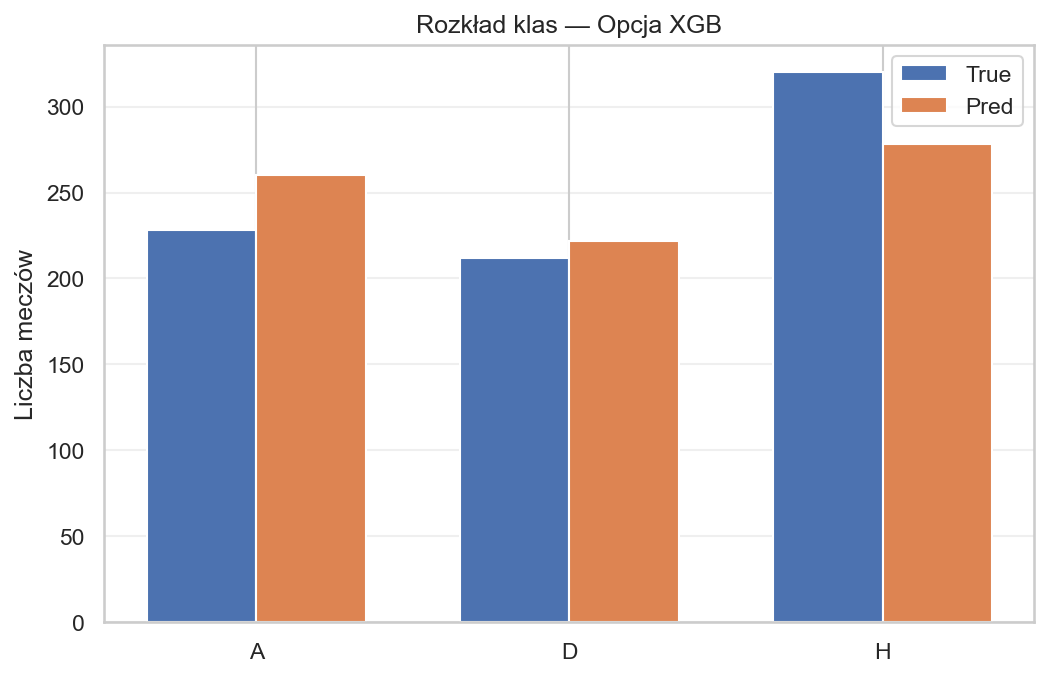

Source data for this figure (header and first rows):
Class, True_Count, Pred_Count
A, 228, 260
D, 212, 222
H, 320, 278
